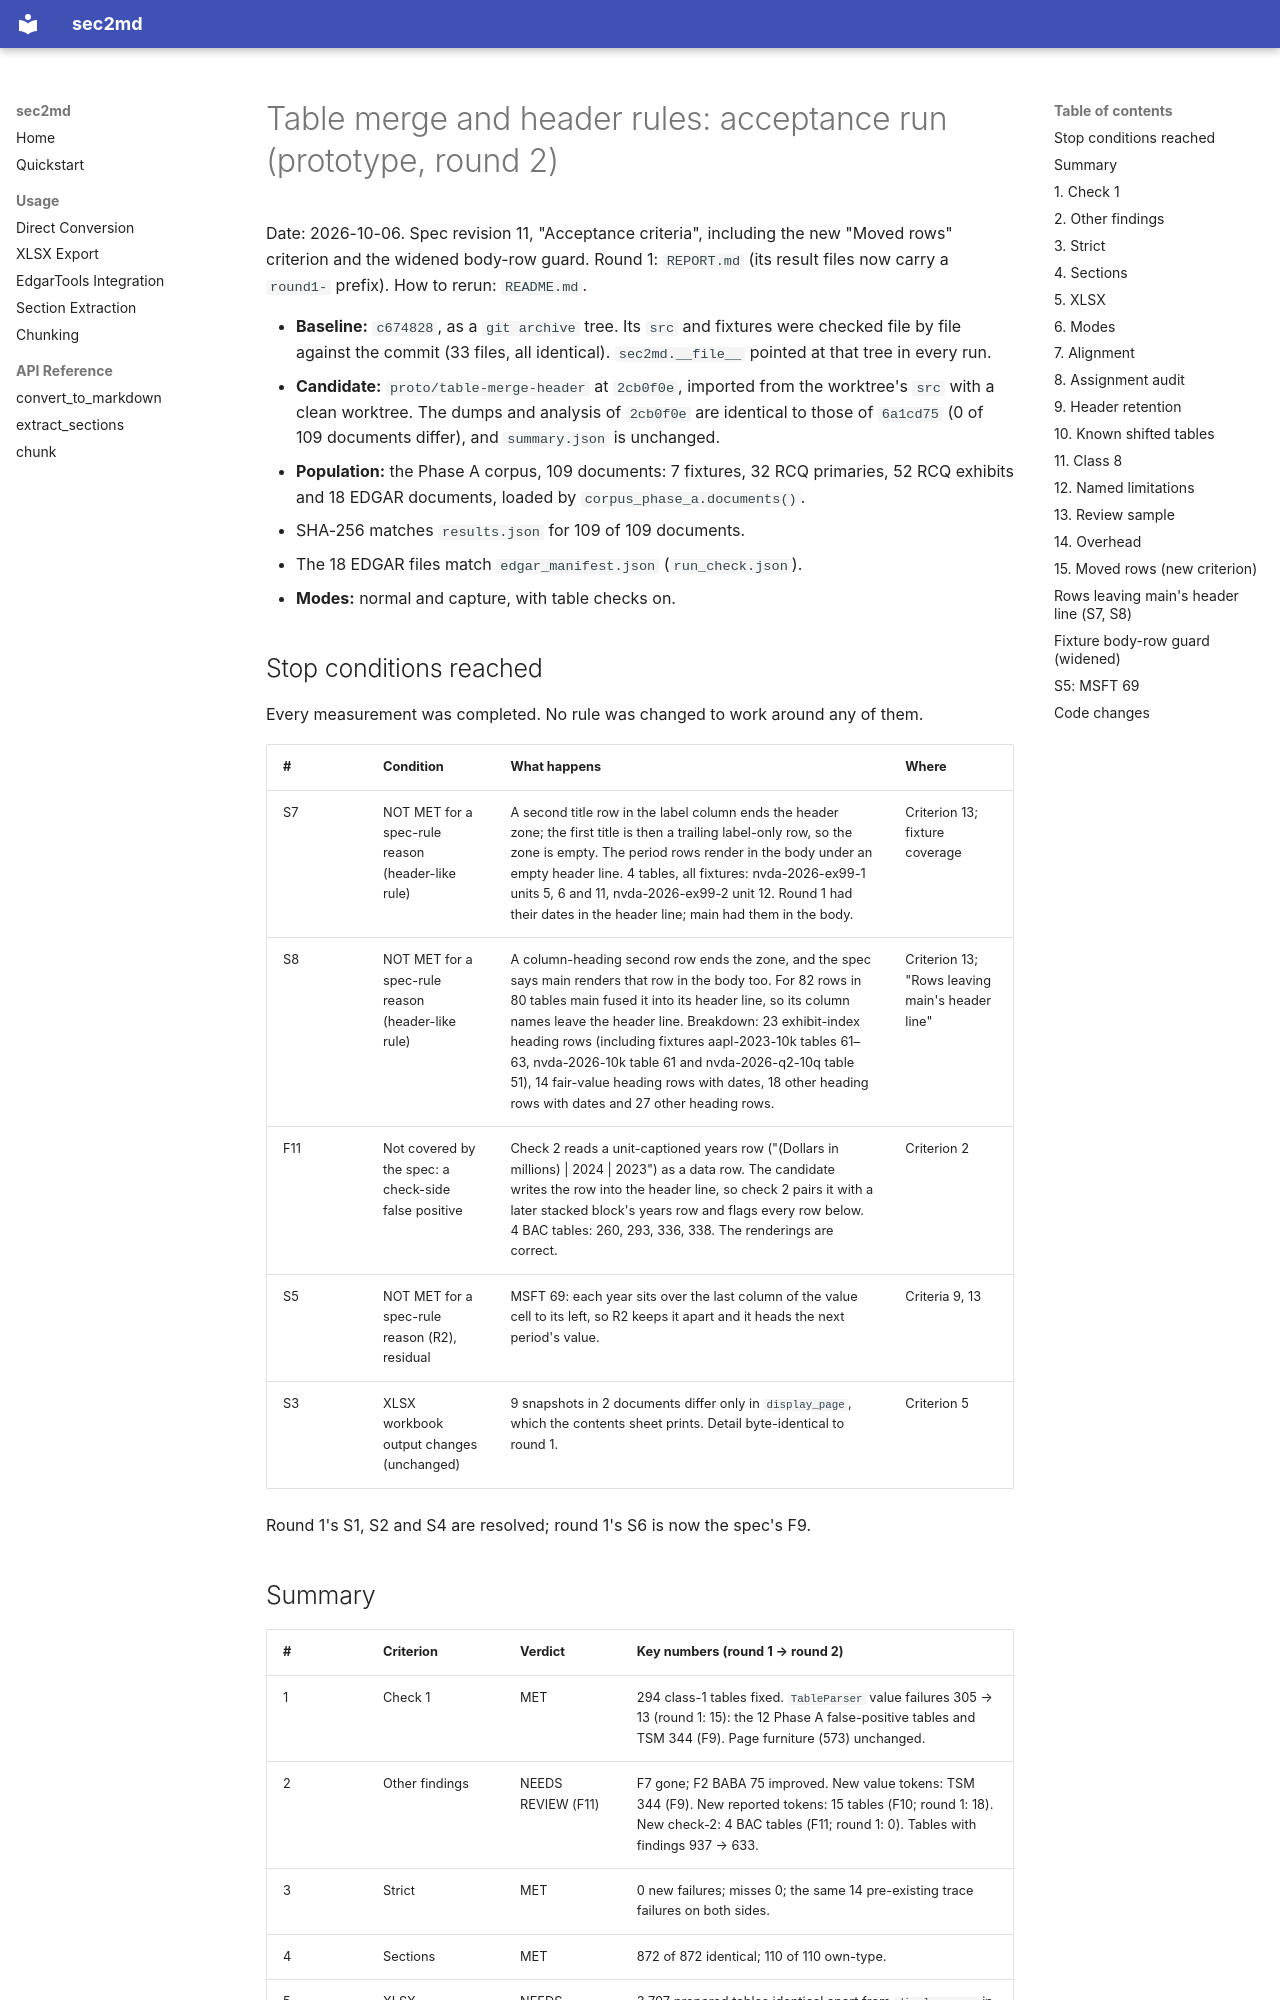

repository: kelab5am/sec2md · page: superpowers/audits/2026-10-06-table-merge-header-acceptance/REPORT-round2/index.html · generator: mkdocs

# Table merge and header rules: acceptance run (prototype, round 2)

Date: 2026-10-06. Spec revision 11, "Acceptance criteria", including the new "Moved rows" criterion and the widened body-row guard. Round 1: `REPORT.md` (its result files now carry a `round1-` prefix). How to rerun: `README.md`.

- **Baseline:** `c674828`, as a `git archive` tree. Its `src` and fixtures were checked file by file against the commit (33 files, all identical). `sec2md.__file__` pointed at that tree in every run.
- **Candidate:** `proto/table-merge-header` at `2cb0f0e`, imported from the worktree's `src` with a clean worktree. The dumps and analysis of `2cb0f0e` are identical to those of `6a1cd75` (0 of 109 documents differ), and `summary.json` is unchanged.
- **Population:** the Phase A corpus, 109 documents: 7 fixtures, 32 RCQ primaries, 52 RCQ exhibits and 18 EDGAR documents, loaded by `corpus_phase_a.documents()`.
  - SHA-256 matches `results.json` for 109 of 109 documents.
  - The 18 EDGAR files match `edgar_manifest.json` (`run_check.json`).
- **Modes:** normal and capture, with table checks on.
